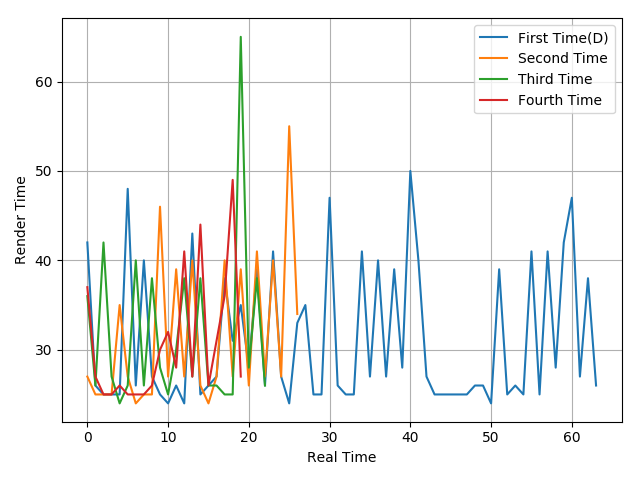

Values plotted in this chart, from the file beside it:
42, 26, 25, 25, 25, 48, 26, 40, 27, 25, 24, 26, 24, 43, 25, 26, 27, 38, 31, 35, 28, 39, 26, 41
27, 25, 25, 25, 35, 27, 24, 25, 25, 46, 27, 39, 27, 40, 26, 24, 27, 40, 27, 39, 26, 41, 27, 40
36, 26, 42, 27, 24, 26, 40, 26, 38, 28, 25, 30, 38, 27, 38, 26, 26, 25, 25, 65, 28, 38, 26
37, 27, 25, 25, 26, 25, 25, 25, 26, 30, 32, 28, 41, 27, 44, 26, 31, 36, 49, 27
